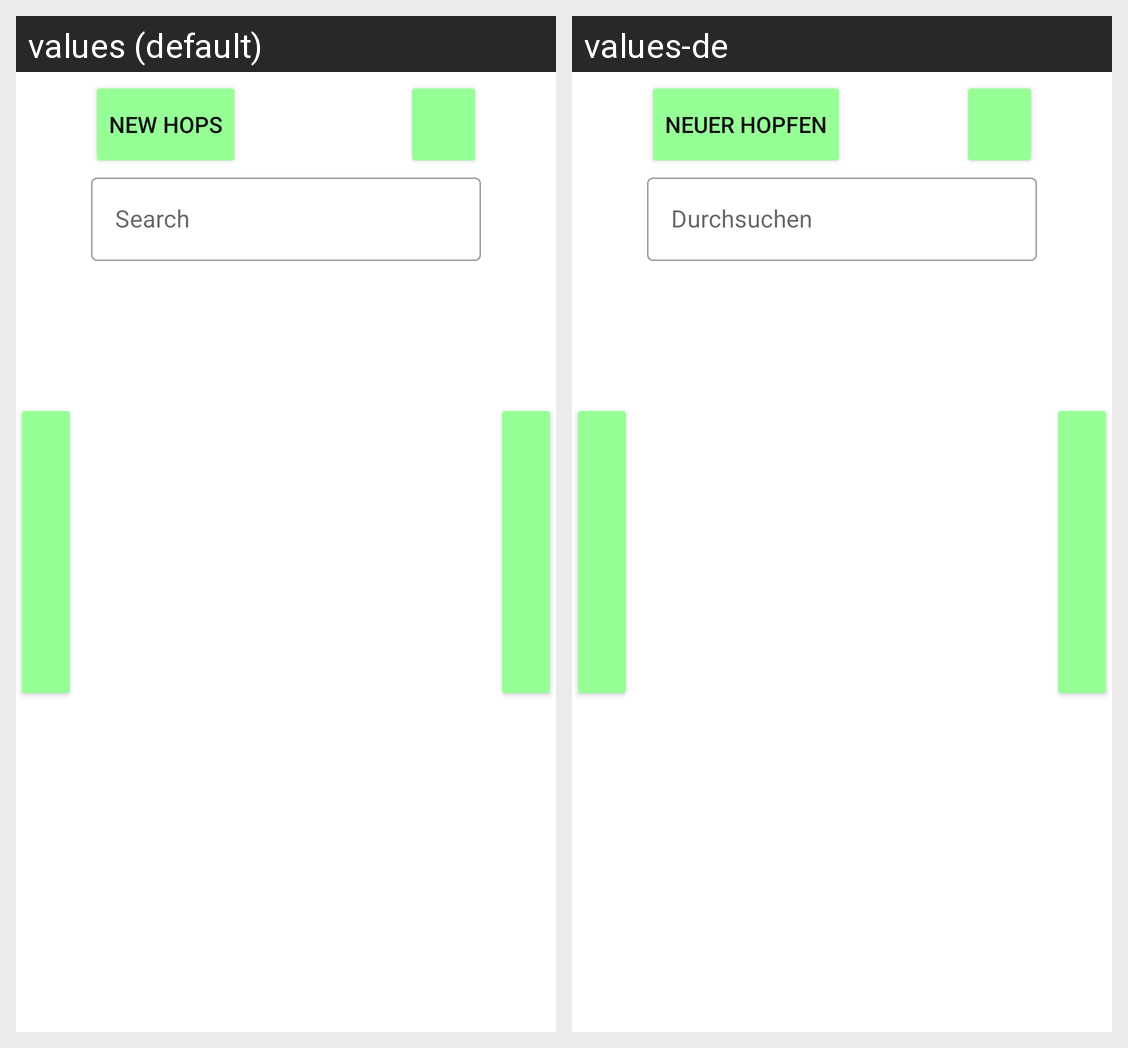

Translations of the strings shown on this Android screen, per locale in the grid:
Android screen res/layout/fragment_hop_stock.xml rendered under 2 locales, left to right: values (default), values-de. Device: Nexus 5 (rendered at 1080×1920; each locale shown at half size, 540×960, under a caption strip naming it); theme Theme.Brauport.
Strings drawn on this screen, with the default value and each locale's value (text and hints the layout hard-codes, and strings that could not be matched under every locale, appear in the picture but are not listed):

new_hop
  values: New Hops
  values-de: Neuer Hopfen

search_string
  values: Search
  values-de: Durchsuchen
